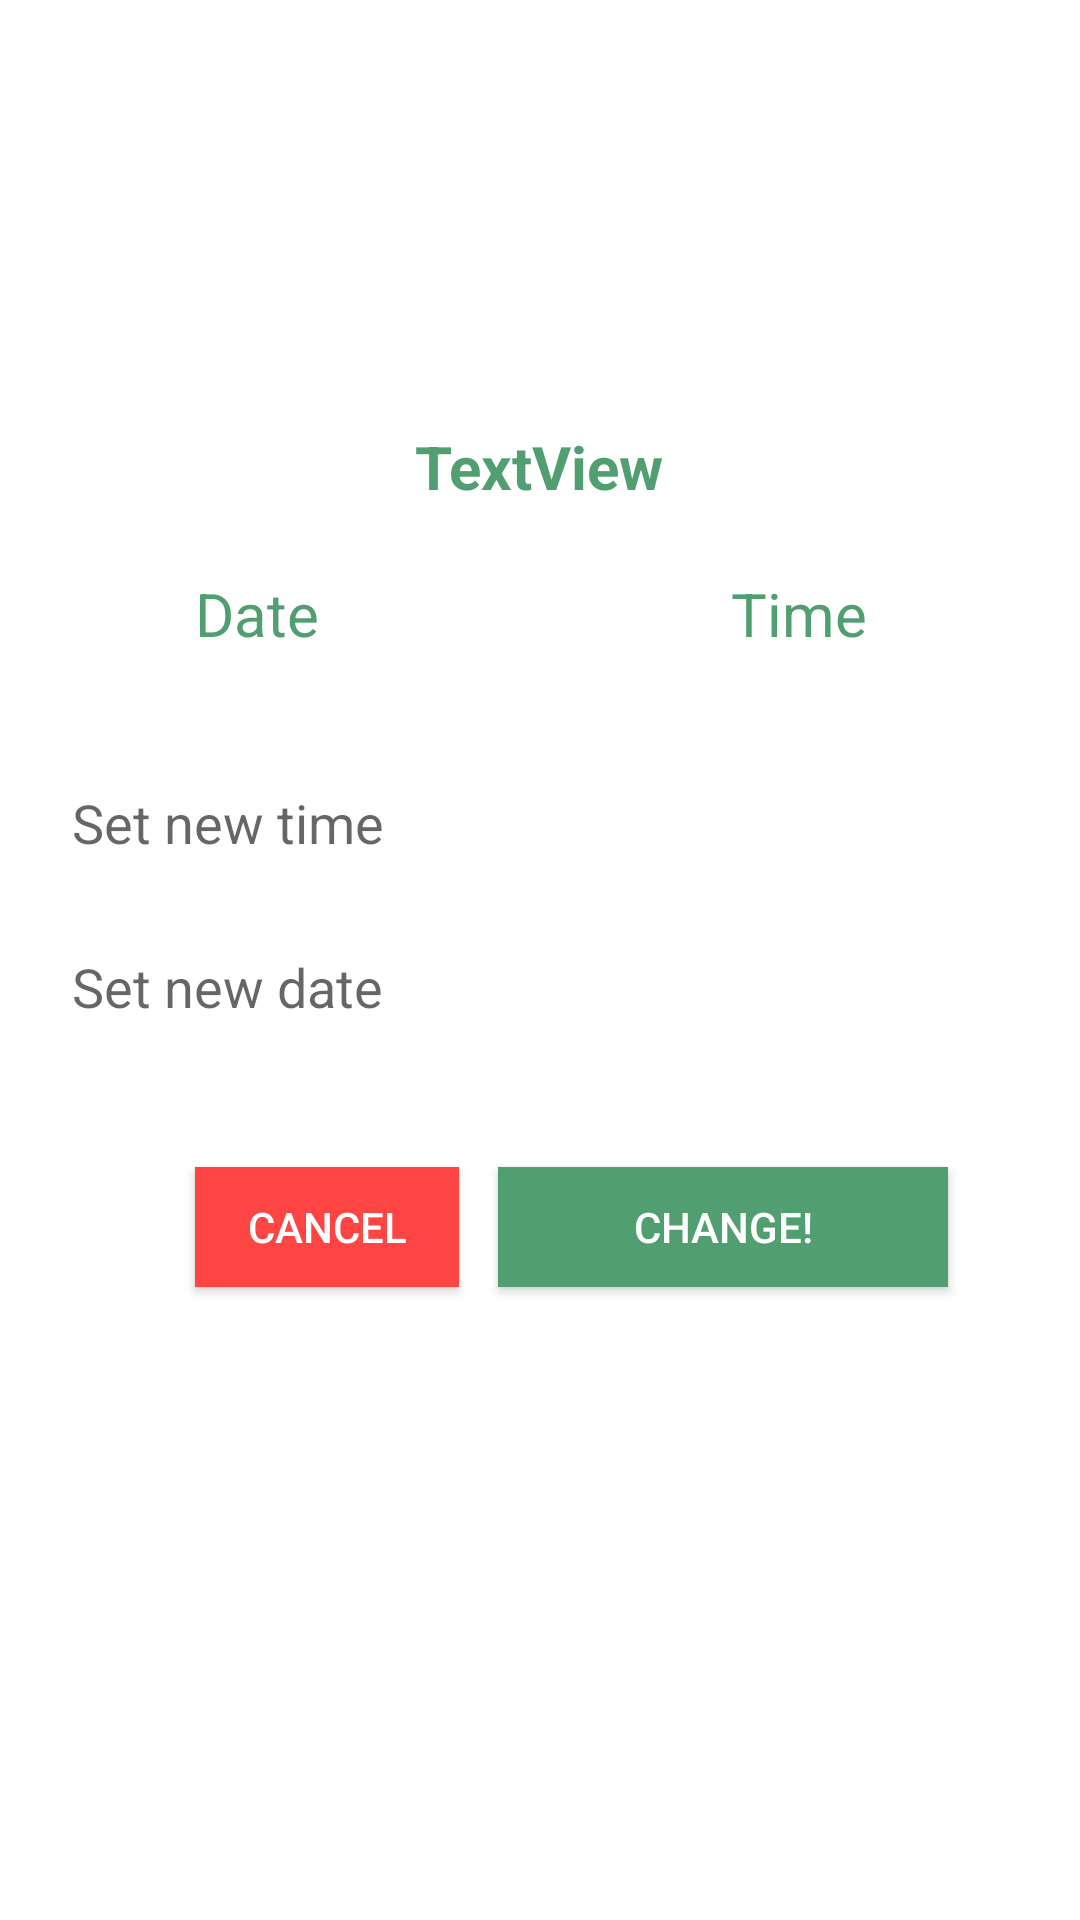

Android layout source for this screen:
<!-- AndroidManifest.xml: application theme AppTheme -->
<!-- res/layout/popupdatetime.xml -->
<?xml version="1.0" encoding="utf-8"?>
<RelativeLayout xmlns:android="http://schemas.android.com/apk/res/android"
    xmlns:app="http://schemas.android.com/apk/res-auto"
    android:layout_width="match_parent"
    android:layout_height="match_parent"
    android:background="@android:color/white">

    <RelativeLayout
        android:layout_width="340dp"
        android:layout_height="400dp"
        android:layout_centerInParent="true"
        android:background="@drawable/border"
        android:columnCount="20"
        android:padding="10dp">


        <TextView
            android:id="@+id/tvDate"
            android:layout_width="wrap_content"
            android:layout_height="35dp"
            android:layout_alignParentStart="true"
            android:layout_alignParentTop="true"
            android:layout_marginStart="45dp"
            android:layout_marginTop="61dp"
            android:text="Date"
            android:textColor="@color/colorPrimaryDark"
            android:textSize="20dp" />

        <TextView
            android:id="@+id/tvTime"
            android:layout_width="wrap_content"
            android:layout_height="35dp"
            android:layout_alignParentEnd="true"
            android:layout_alignTop="@+id/tvDate"
            android:layout_marginEnd="51dp"
            android:text="Time"

            android:textColor="@color/colorPrimaryDark"
            android:textSize="20dp" />

        <Button
            android:id="@+id/btnchng"
            android:layout_width="150dp"
            android:layout_height="40dp"
            android:layout_alignParentBottom="true"
            android:layout_alignParentEnd="true"
            android:layout_marginBottom="81dp"
            android:layout_marginEnd="24dp"
            android:text="Change!"
            android:background="@color/colorPrimaryDark"
            android:textColor="@android:color/white" />

        <EditText
            android:id="@+id/etTime"
            android:layout_width="wrap_content"
            android:layout_height="wrap_content"
            android:layout_alignParentTop="true"
            android:layout_marginTop="122dp"
            android:ems="10"
            android:hint="Set new time"
            android:inputType="time"
            android:textColor="@color/colorPrimaryDark" />

        <EditText
            android:id="@+id/etDate"
            android:layout_width="wrap_content"
            android:layout_height="wrap_content"
            android:layout_alignParentBottom="true"
            android:layout_marginBottom="162dp"
            android:ems="10"
            android:hint="Set new date"
            android:inputType="date"
            android:textColor="@color/colorPrimaryDark" />

        <TextView
            android:id="@+id/tvName"
            android:layout_width="wrap_content"
            android:layout_height="30dp"
            android:layout_alignParentTop="true"
            android:layout_centerHorizontal="true"
            android:layout_marginTop="12dp"
            android:text="TextView"
            android:textColor="@color/colorPrimaryDark"
            android:textSize="20dp"
            android:textStyle="bold" />

        <Button
            android:id="@+id/buttoncancel"
            android:layout_width="wrap_content"
            android:layout_height="40dp"
            android:layout_alignStart="@+id/tvDate"
            android:layout_alignTop="@+id/btnchng"
            android:background="@android:color/holo_red_light"
            android:text="Cancel"
            android:textColor="@android:color/white" />


    </RelativeLayout></RelativeLayout>
<!-- resources referenced by this layout -->
<resources>
  <color name="colorPrimaryDark">#519f71</color>
  <style name="AppTheme" parent="Theme.AppCompat.Light.NoActionBar">
          
          <item name="colorPrimary">#FFFDD472</item>
          <item name="colorPrimaryDark">#27b66e</item>
          <item name="colorAccent">#94fcbc46</item>
          <item name="windowNoTitle">true</item>
          <item name="windowActionBar">false</item>
          <item name="colorControlNormal">#FFFFFF</item>
          <item name="colorControlActivated">#4beffd</item>
  
      </style>
</resources>
